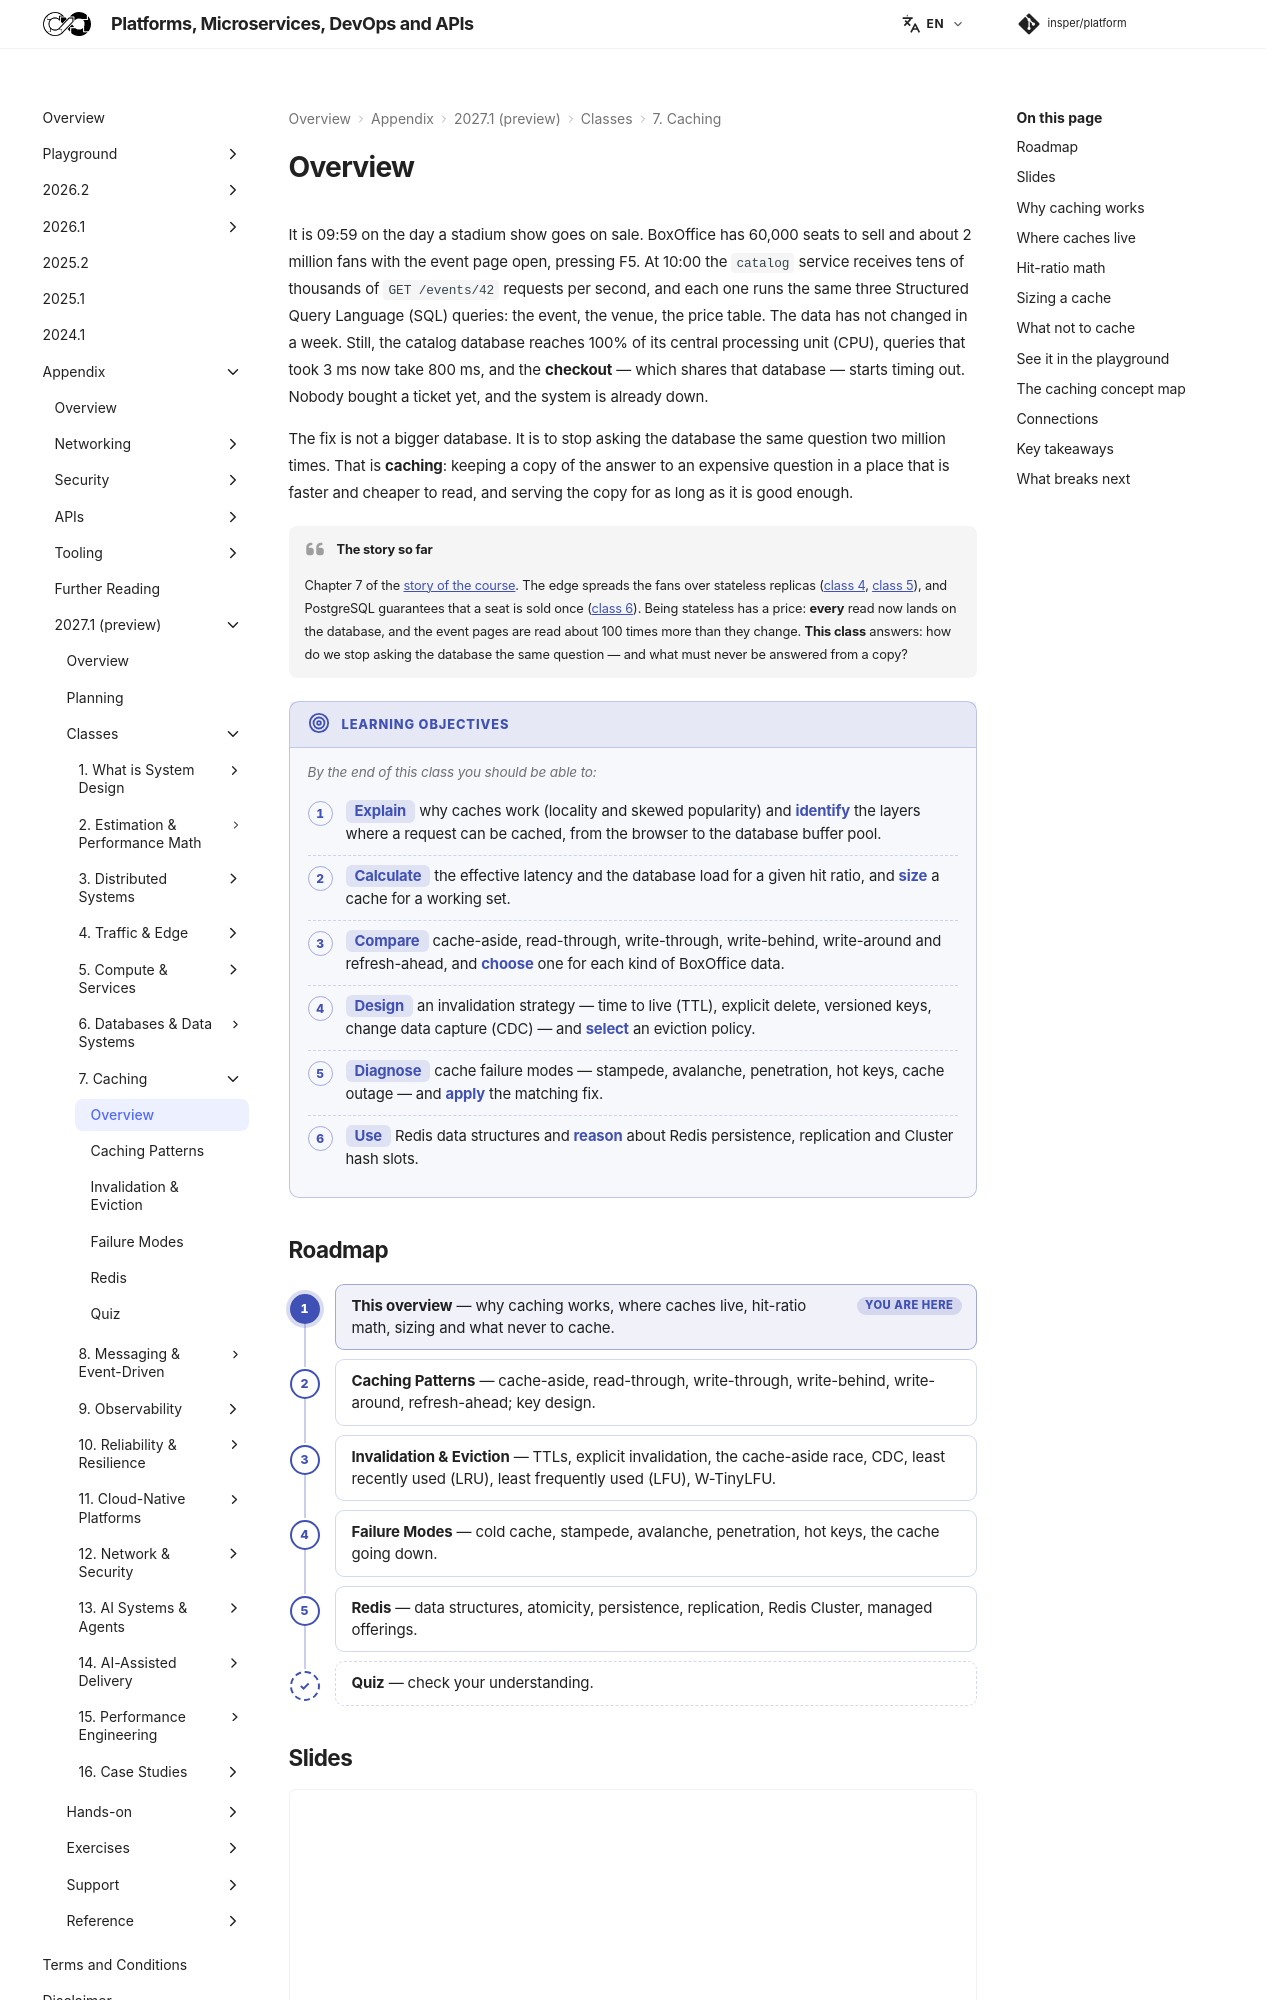

repository: Insper/platform · page: 2027.1/classes/caching/index.html · generator: mkdocs

It is 09:59 on the day a stadium show goes on sale. BoxOffice has 60,000 seats to sell and about 2 million fans with the event page open, pressing F5. At 10:00 the `catalog` service receives tens of thousands of `GET /events/42` requests per second, and each one runs the same three Structured Query Language (SQL) queries: the event, the venue, the price table. The data has not changed in a week. Still, the catalog database reaches 100% of its central processing unit (CPU), queries that took 3 ms now take 800 ms, and the **checkout** — which shares that database — starts timing out. Nobody bought a ticket yet, and the system is already down.

The fix is not a bigger database. It is to stop asking the database the same question two million times. That is **caching**: keeping a copy of the answer to an expensive question in a place that is faster and cheaper to read, and serving the copy for as long as it is good enough.

!!! quote "The story so far"

    Chapter 7 of the [story of the course](../../index.md#story). The edge spreads the fans over stateless replicas ([class 4](../edge/index.md), [class 5](../compute/index.md)), and PostgreSQL guarantees that a seat is sold once ([class 6](../databases/index.md)). Being stateless has a price: **every** read now lands on the database, and the event pages are read about 100 times more than they change. **This class** answers: how do we stop asking the database the same question — and what must never be answered from a copy?

!!! objectives "Learning objectives"

    By the end of this class you should be able to:

    - **Explain** why caches work (locality and skewed popularity) and **identify** the layers where a request can be cached, from the browser to the database buffer pool.
    - **Calculate** the effective latency and the database load for a given hit ratio, and **size** a cache for a working set.
    - **Compare** cache-aside, read-through, write-through, write-behind, write-around and refresh-ahead, and **choose** one for each kind of BoxOffice data.
    - **Design** an invalidation strategy — time to live (TTL), explicit delete, versioned keys, change data capture (CDC) — and **select** an eviction policy.
    - **Diagnose** cache failure modes — stampede, avalanche, penetration, hot keys, cache outage — and **apply** the matching fix.
    - **Use** Redis data structures and **reason** about Redis persistence, replication and Cluster hash slots.

## Roadmap

1. **This overview** — why caching works, where caches live, hit-ratio math, sizing and what never to cache.
2. [Caching Patterns](patterns/index.md) — cache-aside, read-through, write-through, write-behind, write-around, refresh-ahead; key design.
3. [Invalidation & Eviction](invalidation/index.md) — TTLs, explicit invalidation, the cache-aside race, CDC, least recently used (LRU), least frequently used (LFU), W-TinyLFU.
4. [Failure Modes](failure-modes/index.md) — cold cache, stampede, avalanche, penetration, hot keys, the cache going down.
5. [Redis](redis/index.md) — data structures, atomicity, persistence, replication, Redis Cluster, managed offerings.
6. [Quiz](quiz.md) — check your understanding.

## Slides

<div class="slides-embed">
  <iframe src="slides/caching.html" title="Slides: caching" loading="lazy" allowfullscreen></iframe>
</div>

Click the slides and use ← → to move through them; **F** goes full screen and **P** opens the presenter view, with the notes.
[:material-presentation: Open the slides in a new tab](slides/caching.html){:target="_blank"}

---
